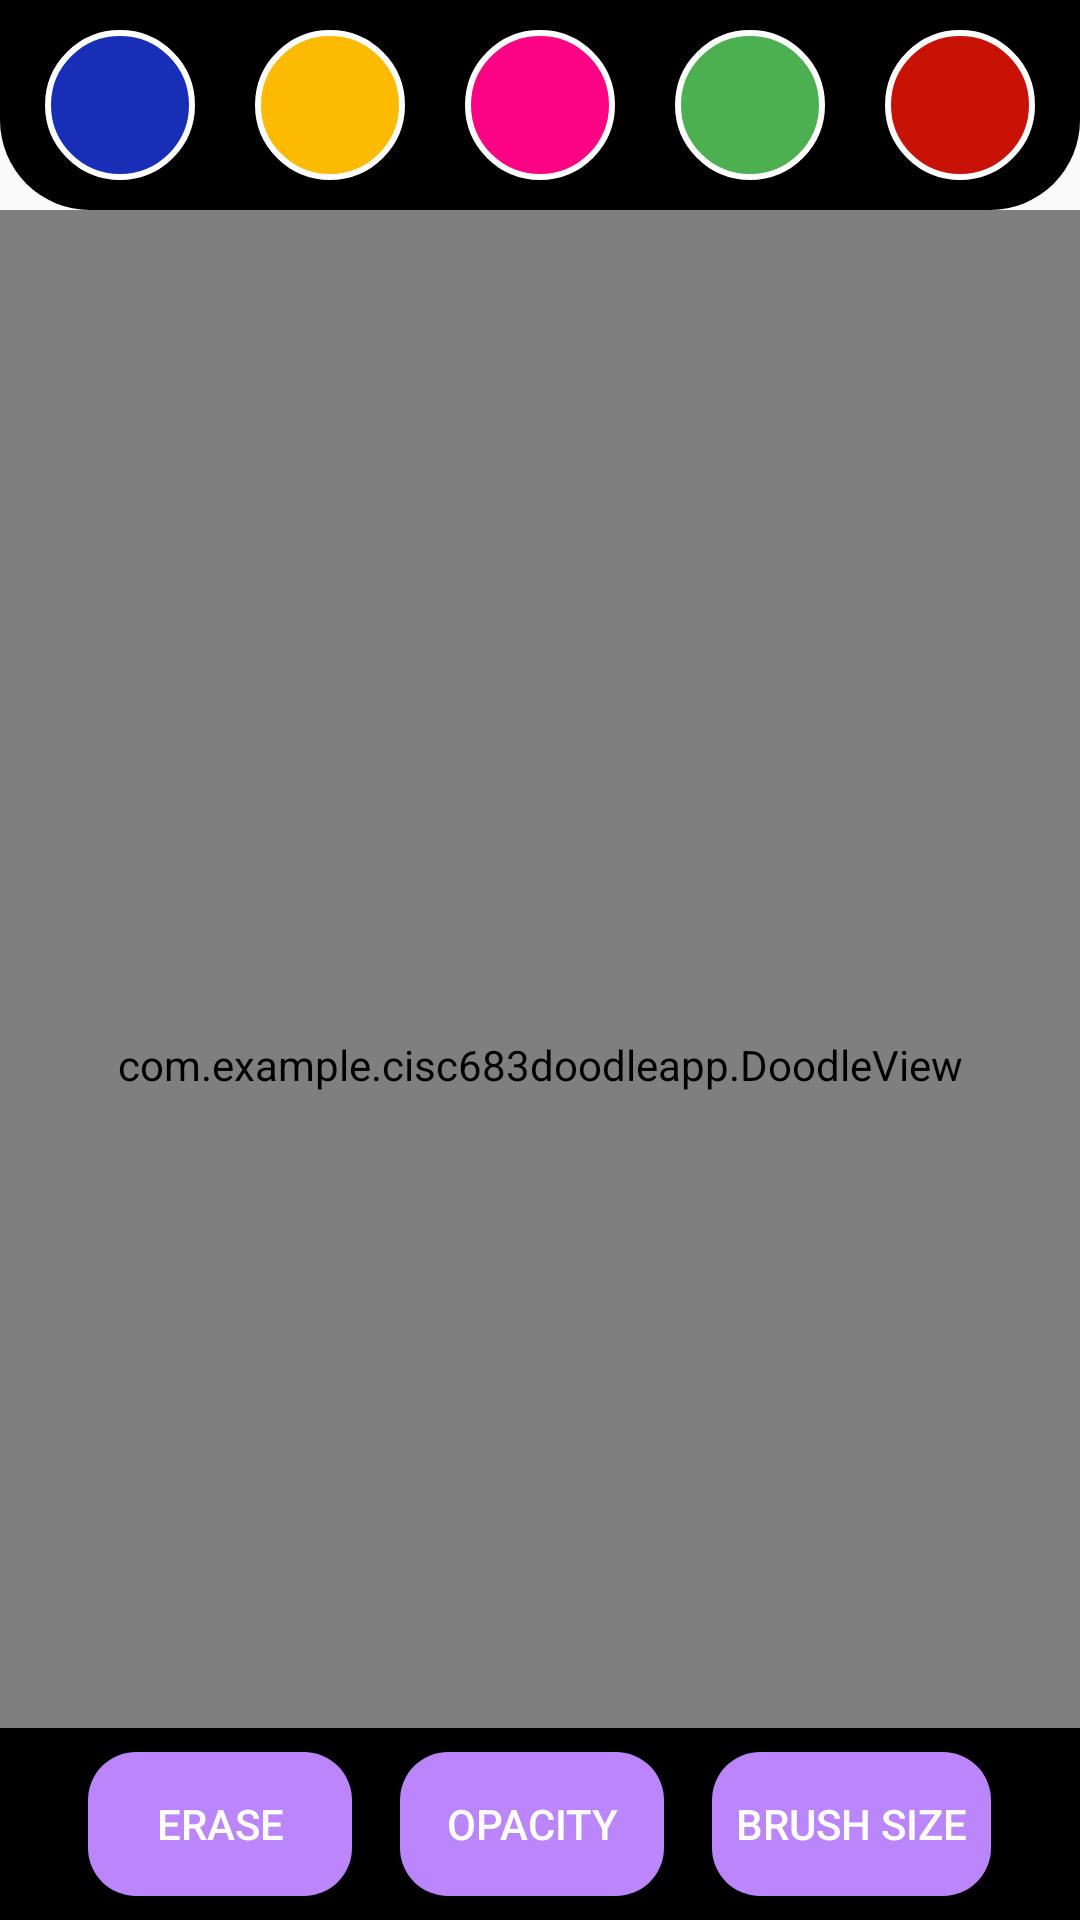

Produce the Android XML layout that renders to this screen, including the resource entries it uses.
<!-- AndroidManifest.xml: activity theme Theme.CISC683DoodleApp -->
<!-- res/layout/activity_main.xml -->
<?xml version="1.0" encoding="utf-8"?>
<RelativeLayout xmlns:android="http://schemas.android.com/apk/res/android"

    xmlns:app="http://schemas.android.com/apk/res-auto"
    xmlns:tools="http://schemas.android.com/tools"
    android:layout_width="match_parent"
    android:layout_height="match_parent"
    tools:context=".MainActivity">
    
    <LinearLayout
        android:id="@+id/toolbar"
        android:layout_width="match_parent"
        android:layout_height="wrap_content"
        android:background="@drawable/toolbar_background"
        android:gravity="center"
        android:orientation="horizontal">
        <ImageButton
            android:id="@+id/blueColor"
            android:layout_width="50dp"
            android:layout_height="50dp"
            android:layout_margin="10dp"
            android:background="@drawable/blue_background" />
        <ImageButton
            android:id="@+id/yellowColor"
            android:layout_width="50dp"
            android:layout_height="50dp"
            android:layout_margin="10dp"
            android:background="@drawable/yellow_background" />
        <ImageButton
            android:id="@+id/magentaColor"
            android:layout_width="50dp"
            android:layout_height="50dp"
            android:layout_margin="10dp"
            android:background="@drawable/magenta_background" />
        <ImageButton
            android:id="@+id/greenColor"
            android:layout_width="50dp"
            android:layout_height="50dp"
            android:layout_margin="10dp"
            android:background="@drawable/green_background" />
        <ImageButton
            android:id="@+id/redColor"
            android:layout_width="50dp"
            android:layout_height="50dp"
            android:layout_margin="10dp"
            android:background="@drawable/red_background" />
    </LinearLayout>
    <RelativeLayout
        android:layout_width="match_parent"
        android:layout_height="match_parent"
        android:layout_below="@id/toolbar">
        <include layout="@layout/paint_view"/>

    </RelativeLayout>

    
    <LinearLayout
        android:id="@+id/buttonLayout"
        android:layout_width="match_parent"
        android:layout_height="wrap_content"
        android:layout_alignParentBottom="true"
        android:orientation="horizontal"
        android:background="@color/black"
        android:padding="8dp"
        android:gravity="center_horizontal">

        
        <Button
            android:id="@+id/eraseButton"
            android:layout_width="wrap_content"
            android:layout_height="wrap_content"
            android:background="@drawable/rounded_button"
            android:text="@string/erase"
            android:textColor="@color/white"
            android:backgroundTint="@color/purple_200" />

        
        <Button
            android:id="@+id/opacityButton"
            android:layout_width="wrap_content"
            android:layout_height="wrap_content"
            android:background="@drawable/rounded_button"
            android:text="@string/opacity"
            android:layout_marginStart="16dp"
            android:textColor="@color/white"
            android:backgroundTint="@color/purple_200" />

        
        <Button
            android:id="@+id/brushSizeButton"
            android:layout_width="wrap_content"
            android:layout_height="wrap_content"
            android:background="@drawable/rounded_button"
            android:text="@string/brush_size"
            android:layout_marginStart="16dp"
            android:textColor="@color/white"
            android:backgroundTint="@color/purple_200" />
    </LinearLayout>
</RelativeLayout>
<!-- res/layout/paint_view.xml (included above) -->
<?xml version="1.0" encoding="utf-8"?>
<LinearLayout xmlns:android="http://schemas.android.com/apk/res/android"
    android:layout_width="match_parent"
    android:layout_height="match_parent">

    <com.example.cisc683doodleapp.DoodleView
        android:id="@+id/doodleView"
        android:layout_width="match_parent"
        android:layout_height="match_parent"/>


</LinearLayout>
<!-- resources referenced by this layout -->
<resources>
  <color name="black">#FF000000</color>
  <color name="purple_200">#FFBB86FC</color>
  <color name="white">#FFFFFFFF</color>
  <!-- drawable blue_background (drawable) -->
  <?xml version="1.0" encoding="utf-8"?>
  <shape xmlns:android="http://schemas.android.com/apk/res/android">
      <corners android:radius="50dp"/>
      <stroke android:color="@color/white"
          android:width="2dp"/>
  
      <solid android:color="@color/blue"/>
  
  </shape>
  <!-- drawable green_background (drawable) -->
  <?xml version="1.0" encoding="utf-8"?>
  <shape xmlns:android="http://schemas.android.com/apk/res/android">
      <corners android:radius="50dp"/>
      <stroke android:color="@color/white"
          android:width="2dp"/>
  
      <solid android:color="@color/green"/>
  
  </shape>
  <!-- drawable magenta_background (drawable) -->
  <?xml version="1.0" encoding="utf-8"?>
  <shape xmlns:android="http://schemas.android.com/apk/res/android">
      <corners android:radius="50dp"/>
      <stroke android:color="@color/white"
          android:width="2dp"/>
  
      <solid android:color="@color/magenta"/>
  
  </shape>
  <!-- drawable red_background (drawable) -->
  <?xml version="1.0" encoding="utf-8"?>
  <shape xmlns:android="http://schemas.android.com/apk/res/android">
      <corners android:radius="50dp"/>
      <stroke android:color="@color/white"
          android:width="2dp"/>
  
      <solid android:color="@color/red"/>
  
  </shape>
  <!-- drawable rounded_button (drawable) -->
  <?xml version="1.0" encoding="utf-8"?>
  <shape xmlns:android="http://schemas.android.com/apk/res/android">
      <solid android:color="@color/white" />
  
      
      <corners android:radius="16dp" />
  
      
      <padding
          android:left="8dp"
          android:top="8dp"
          android:right="8dp"
          android:bottom="8dp" />
  </shape>
  <!-- drawable toolbar_background (drawable) -->
  <?xml version="1.0" encoding="utf-8"?>
  <shape xmlns:android="http://schemas.android.com/apk/res/android">
     <corners android:bottomLeftRadius="30dp"
         android:bottomRightRadius="30dp"/>
      <solid android:color="@color/black">
  
      </solid>
  </shape>
  <!-- drawable yellow_background (drawable) -->
  <?xml version="1.0" encoding="utf-8"?>
  <shape xmlns:android="http://schemas.android.com/apk/res/android">
      <corners android:radius="50dp"/>
      <stroke android:color="@color/white"
          android:width="2dp"/>
  
      <solid android:color="@color/yellow"/>
  
  </shape>
  <string name="brush_size">Brush Size</string>
  <string name="erase">Erase</string>
  <string name="opacity">Opacity</string>
  <style name="Theme.CISC683DoodleApp" parent="android:Theme.Material.Light.NoActionBar">
          <item name="android:colorPrimary">@color/black</item>
          <item name="android:colorPrimaryDark">@color/black</item>
          <item name="android:statusBarColor">@color/black</item>
      </style>
  <color name="blue">#172FB6</color>
  <color name="green">#4CAF50</color>
  <color name="magenta">#fc0384</color>
  <color name="red">#C81206</color>
  <color name="yellow">#fcba03</color>
</resources>
